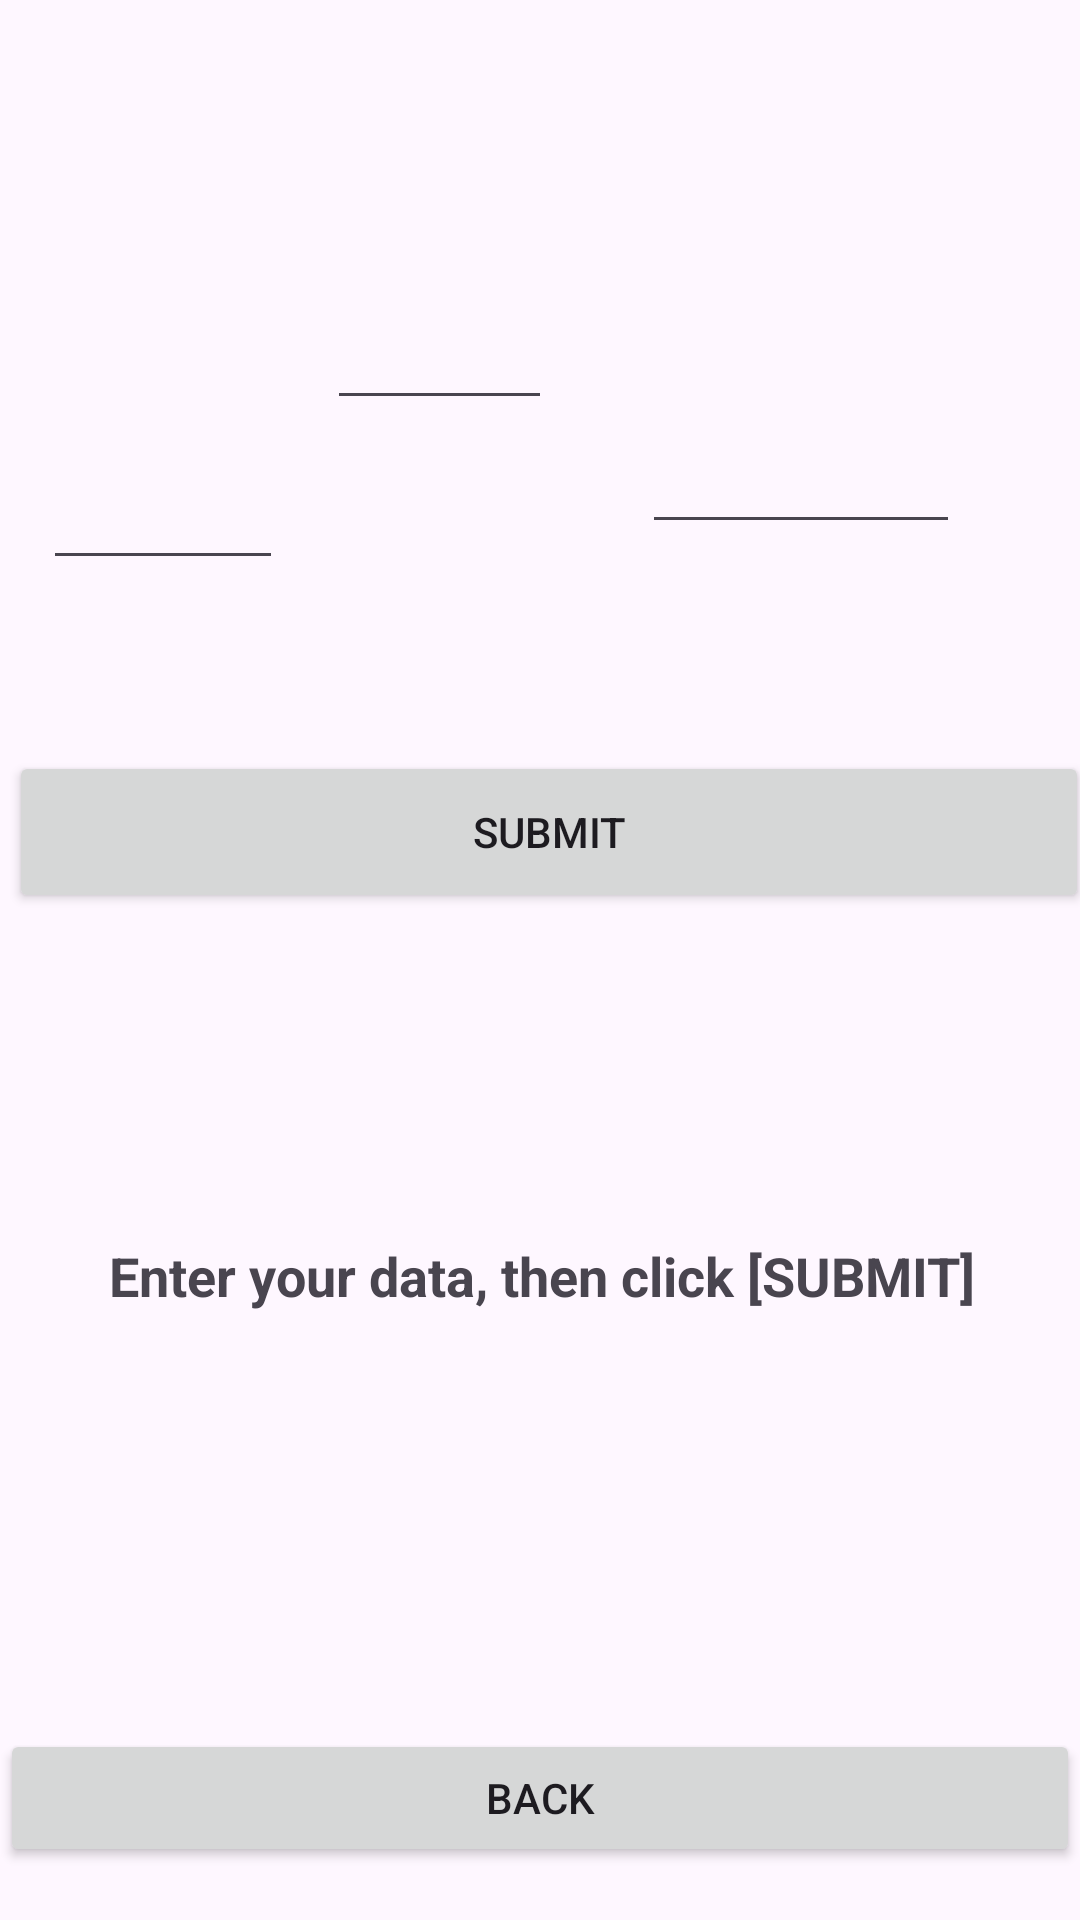

Here is an Android app screen rendered from its layout file. Give the layout XML and the strings, colors and styles it references.
<!-- AndroidManifest.xml: application theme Theme.Math10 -->
<!-- res/layout/activity_non_right_triangle.xml -->
<?xml version="1.0" encoding="utf-8"?>
<androidx.constraintlayout.widget.ConstraintLayout xmlns:android="http://schemas.android.com/apk/res/android"
    xmlns:app="http://schemas.android.com/apk/res-auto"
    xmlns:tools="http://schemas.android.com/tools"
    android:layout_width="match_parent"
    android:layout_height="match_parent"
    tools:context=".NonRightTriangle">

    <ImageView
        android:id="@+id/imageView2"
        android:layout_width="315dp"
        android:layout_height="148dp"
        app:layout_constraintBottom_toBottomOf="parent"
        app:layout_constraintEnd_toEndOf="parent"
        app:layout_constraintStart_toStartOf="parent"
        app:layout_constraintTop_toTopOf="parent"
        app:layout_constraintVertical_bias="0.246"
        app:srcCompat="@drawable/non_right_triangle" />

    <Button
        android:id="@+id/returnHome"
        android:layout_width="360dp"
        android:layout_height="46dp"
        android:onClick="close"
        android:text="BACK"
        app:cornerRadius="10dp"
        app:layout_constraintBottom_toBottomOf="parent"
        app:layout_constraintEnd_toEndOf="parent"
        app:layout_constraintHorizontal_bias="0.49"
        app:layout_constraintStart_toStartOf="parent"
        app:layout_constraintTop_toTopOf="parent"
        app:layout_constraintVertical_bias="0.97" />

    <EditText
        android:id="@+id/angleCn"
        android:layout_width="61dp"
        android:layout_height="52dp"
        android:ems="10"
        android:inputType="numberDecimal"
        app:layout_constraintBottom_toBottomOf="parent"
        app:layout_constraintEnd_toEndOf="parent"
        app:layout_constraintHorizontal_bias="0.045"
        app:layout_constraintStart_toStartOf="parent"
        app:layout_constraintTop_toTopOf="parent"
        app:layout_constraintVertical_bias="0.39" />

    <EditText
        android:id="@+id/sideBn"
        android:layout_width="90dp"
        android:layout_height="75dp"
        android:ems="10"
        android:inputType="numberDecimal"
        app:layout_constraintBottom_toBottomOf="parent"
        app:layout_constraintEnd_toEndOf="parent"
        app:layout_constraintHorizontal_bias="0.498"
        app:layout_constraintStart_toStartOf="parent"
        app:layout_constraintTop_toTopOf="parent"
        app:layout_constraintVertical_bias="0.373" />

    <EditText
        android:id="@+id/sideAn"
        android:layout_width="80dp"
        android:layout_height="74dp"
        android:ems="10"
        android:inputType="numberDecimal"
        app:layout_constraintBottom_toBottomOf="parent"
        app:layout_constraintEnd_toEndOf="parent"
        app:layout_constraintHorizontal_bias="0.051"
        app:layout_constraintStart_toStartOf="parent"
        app:layout_constraintTop_toTopOf="parent"
        app:layout_constraintVertical_bias="0.211" />

    <EditText
        android:id="@+id/angleBn"
        android:layout_width="75dp"
        android:layout_height="73dp"
        android:ems="10"
        android:inputType="numberDecimal"
        app:layout_constraintBottom_toBottomOf="parent"
        app:layout_constraintEnd_toEndOf="parent"
        app:layout_constraintHorizontal_bias="0.383"
        app:layout_constraintStart_toStartOf="parent"
        app:layout_constraintTop_toTopOf="parent"
        app:layout_constraintVertical_bias="0.118" />

    <EditText
        android:id="@+id/sideCn"
        android:layout_width="106dp"
        android:layout_height="60dp"
        android:ems="10"
        android:inputType="numberDecimal"
        app:layout_constraintBottom_toBottomOf="parent"
        app:layout_constraintEnd_toEndOf="parent"
        app:layout_constraintHorizontal_bias="0.842"
        app:layout_constraintStart_toStartOf="parent"
        app:layout_constraintTop_toTopOf="parent"
        app:layout_constraintVertical_bias="0.209" />

    <EditText
        android:id="@+id/angleAn"
        android:layout_width="68dp"
        android:layout_height="42dp"
        android:ems="10"
        android:inputType="numberDecimal"
        app:layout_constraintBottom_toBottomOf="parent"
        app:layout_constraintEnd_toEndOf="parent"
        app:layout_constraintHorizontal_bias="0.953"
        app:layout_constraintStart_toStartOf="parent"
        app:layout_constraintTop_toTopOf="parent"
        app:layout_constraintVertical_bias="0.386" />

    <Button
        android:id="@+id/button4"
        android:layout_width="360dp"
        android:layout_height="54dp"
        android:layout_marginStart="144dp"
        android:layout_marginEnd="177dp"
        android:layout_marginBottom="272dp"
        android:onClick="submit"
        android:text="SUBMIT"
        app:cornerRadius="10dp"
        app:layout_constraintBottom_toTopOf="@+id/returnHome"
        app:layout_constraintEnd_toEndOf="parent"
        app:layout_constraintHorizontal_bias="0.44"
        app:layout_constraintStart_toStartOf="parent"
        app:layout_constraintTop_toTopOf="parent"
        app:layout_constraintVertical_bias="1.0" />

    <TextView
        android:id="@+id/infon"
        android:layout_width="369dp"
        android:layout_height="35dp"
        android:text="Enter your data, then click [SUBMIT]"
        android:textAlignment="center"
        android:textAppearance="@style/TextAppearance.AppCompat.Medium"
        android:textStyle="bold"
        app:layout_constraintBottom_toTopOf="@+id/returnHome"
        app:layout_constraintEnd_toEndOf="parent"
        app:layout_constraintStart_toStartOf="parent"
        app:layout_constraintTop_toBottomOf="@+id/button4"
        app:layout_constraintVertical_bias="0.459" />
</androidx.constraintlayout.widget.ConstraintLayout>
<!-- resources referenced by this layout -->
<resources>
  <style name="Theme.Math10" parent="Base.Theme.Math10" />
  <style name="Base.Theme.Math10" parent="Theme.Material3.DayNight.NoActionBar">
          
           <item name="colorPrimary">@color/lightUI</item>
  
      </style>
  <color name="lightUI">#2b2d42</color>
</resources>
